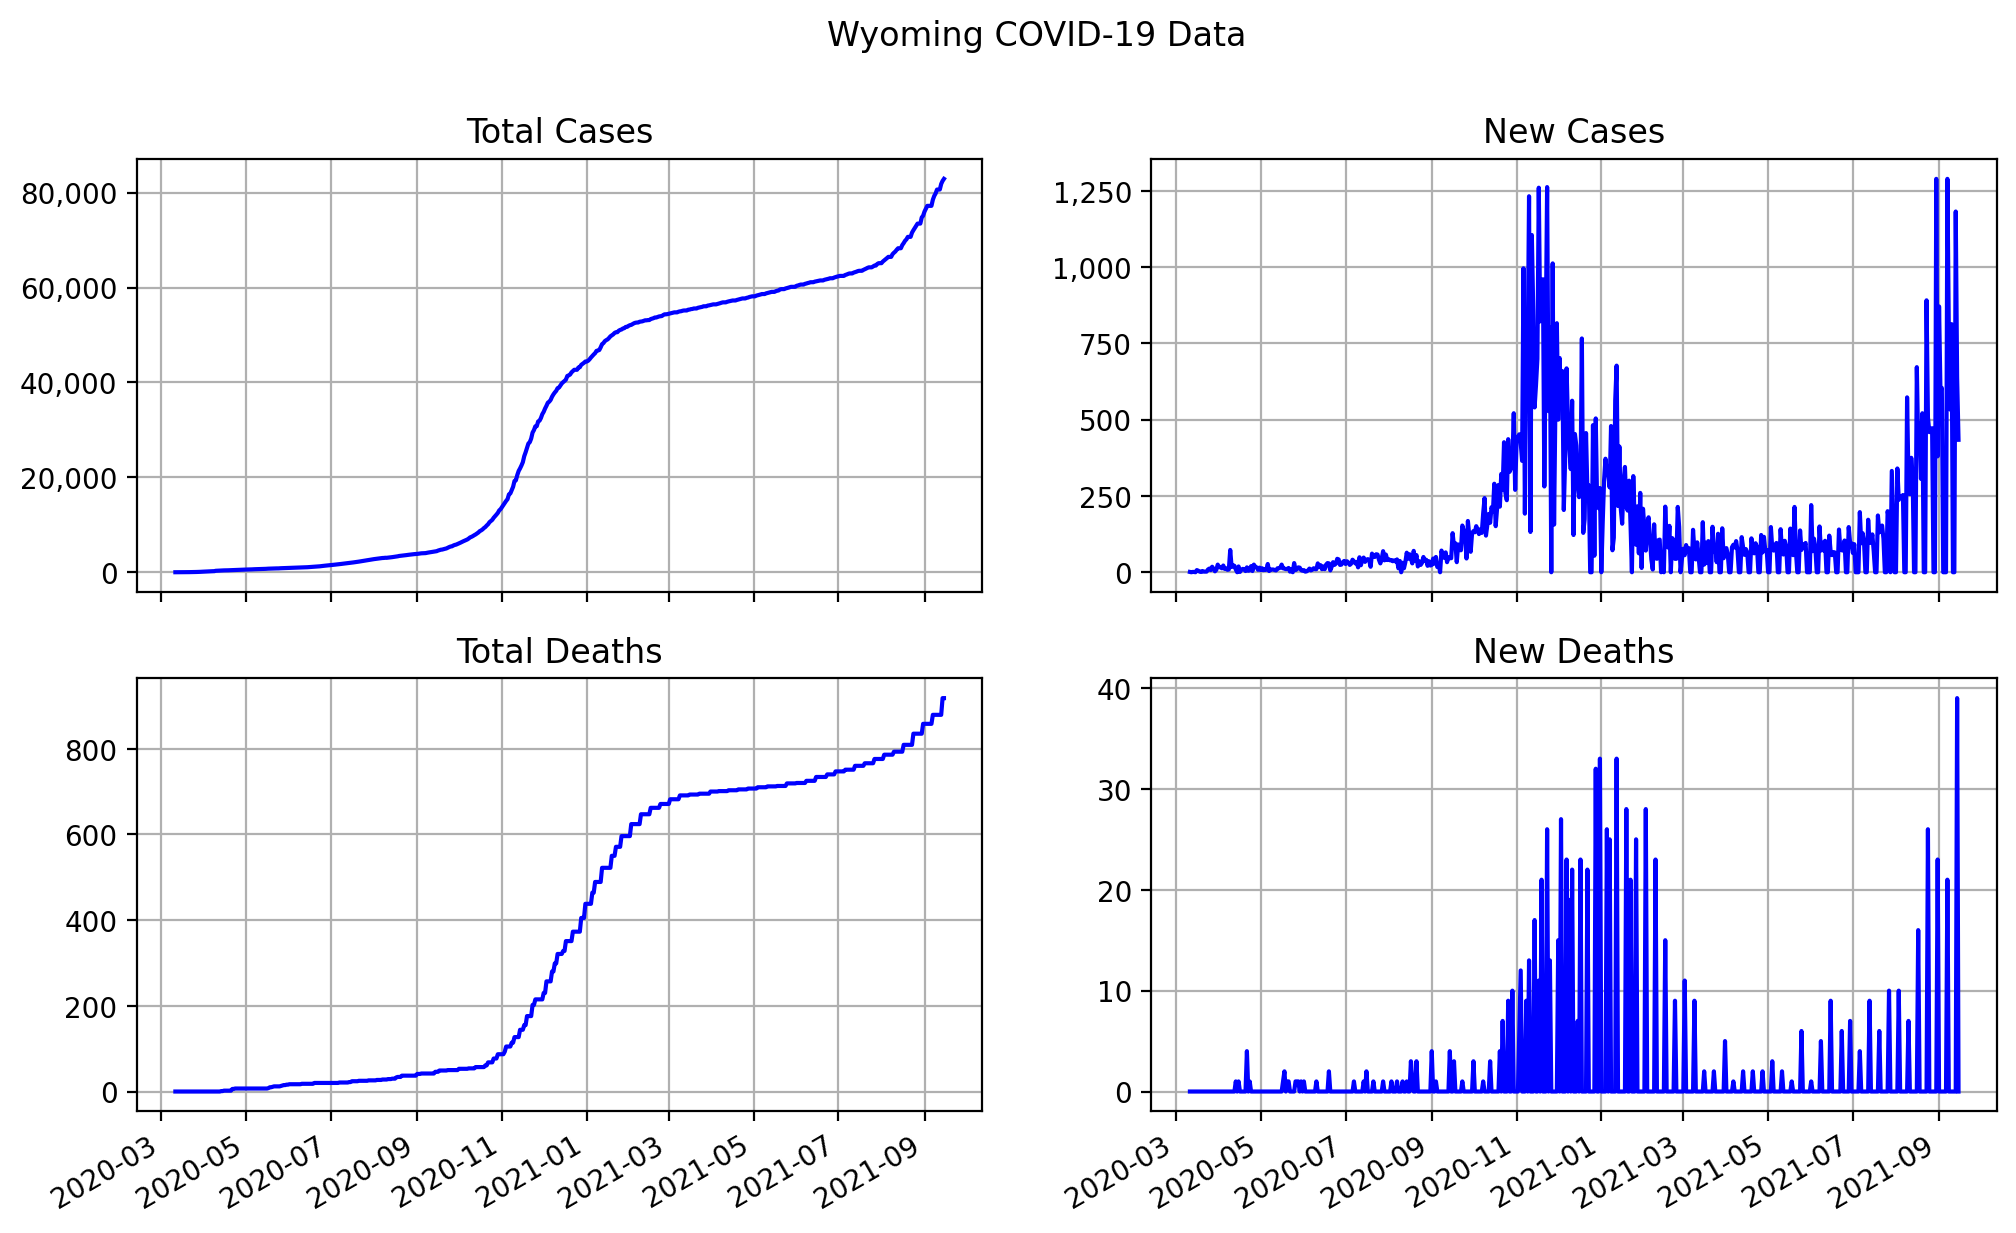

The data file committed next to this chart (first rows):
date, state, total cases, total deaths, new cases, new deaths
2020-03-11, Wyoming, 1, 0, 1, 0
2020-03-12, Wyoming, 1, 0, 0, 0
2020-03-13, Wyoming, 2, 0, 1, 0
2020-03-14, Wyoming, 3, 0, 1, 0
2020-03-15, Wyoming, 3, 0, 0, 0
2020-03-16, Wyoming, 10, 0, 7, 0
2020-03-17, Wyoming, 15, 0, 5, 0
2020-03-18, Wyoming, 17, 0, 2, 0
2020-03-19, Wyoming, 18, 0, 1, 0
2020-03-20, Wyoming, 22, 0, 4, 0
2020-03-21, Wyoming, 24, 0, 2, 0
2020-03-22, Wyoming, 26, 0, 2, 0
2020-03-23, Wyoming, 28, 0, 2, 0
2020-03-24, Wyoming, 37, 0, 9, 0
2020-03-25, Wyoming, 49, 0, 12, 0
2020-03-26, Wyoming, 56, 0, 7, 0
2020-03-27, Wyoming, 74, 0, 18, 0
2020-03-28, Wyoming, 85, 0, 11, 0
2020-03-29, Wyoming, 88, 0, 3, 0
2020-03-30, Wyoming, 96, 0, 8, 0
2020-03-31, Wyoming, 121, 0, 25, 0
2020-04-01, Wyoming, 138, 0, 17, 0
2020-04-02, Wyoming, 154, 0, 16, 0
2020-04-03, Wyoming, 167, 0, 13, 0
2020-04-04, Wyoming, 189, 0, 22, 0
2020-04-05, Wyoming, 200, 0, 11, 0
2020-04-06, Wyoming, 213, 0, 13, 0
2020-04-07, Wyoming, 221, 0, 8, 0
2020-04-08, Wyoming, 230, 0, 9, 0
2020-04-09, Wyoming, 303, 0, 73, 0
2020-04-10, Wyoming, 320, 0, 17, 0
2020-04-11, Wyoming, 343, 0, 23, 0
2020-04-12, Wyoming, 364, 0, 21, 0
2020-04-13, Wyoming, 373, 1, 9, 1
2020-04-14, Wyoming, 373, 1, 0, 0
2020-04-15, Wyoming, 392, 2, 19, 1
2020-04-16, Wyoming, 393, 2, 1, 0
2020-04-17, Wyoming, 401, 2, 8, 0
2020-04-18, Wyoming, 412, 2, 11, 0
2020-04-19, Wyoming, 422, 2, 10, 0
2020-04-20, Wyoming, 426, 2, 4, 0
2020-04-21, Wyoming, 442, 6, 16, 4
2020-04-22, Wyoming, 447, 6, 5, 0
2020-04-23, Wyoming, 453, 7, 6, 1
2020-04-24, Wyoming, 473, 7, 20, 0
2020-04-25, Wyoming, 477, 7, 4, 0
2020-04-26, Wyoming, 502, 7, 25, 0
2020-04-27, Wyoming, 520, 7, 18, 0
2020-04-28, Wyoming, 536, 7, 16, 0
2020-04-29, Wyoming, 544, 7, 8, 0
2020-04-30, Wyoming, 559, 7, 15, 0
2020-05-01, Wyoming, 566, 7, 7, 0
2020-05-02, Wyoming, 579, 7, 13, 0
2020-05-03, Wyoming, 586, 7, 7, 0
2020-05-04, Wyoming, 596, 7, 10, 0
2020-05-05, Wyoming, 604, 7, 8, 0
2020-05-06, Wyoming, 631, 7, 27, 0
2020-05-07, Wyoming, 635, 7, 4, 0
2020-05-08, Wyoming, 644, 7, 9, 0
2020-05-09, Wyoming, 653, 7, 9, 0
... 494 more rows
